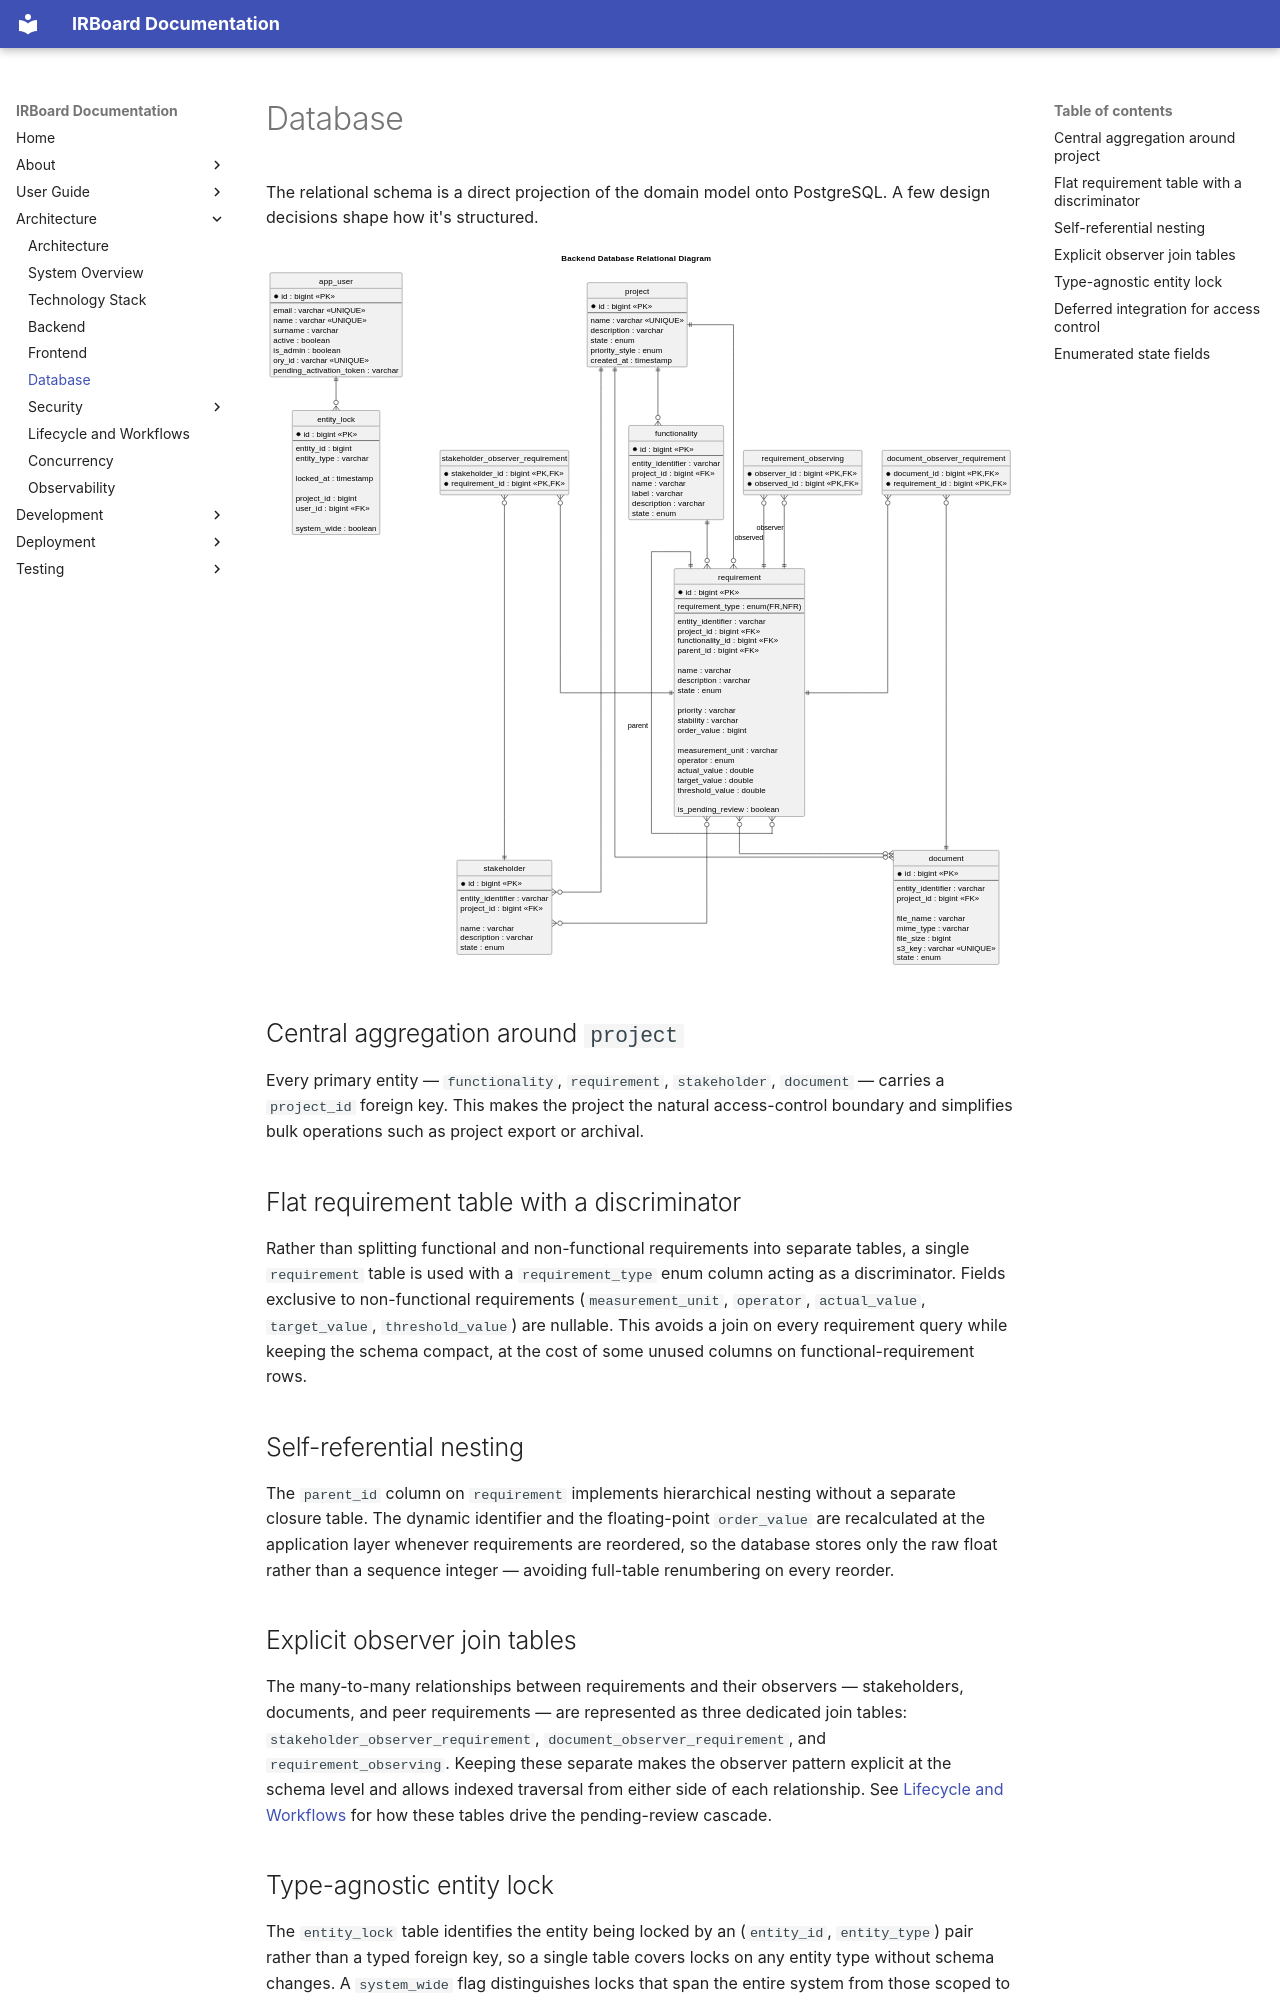

repository: Y4vra/IRBoard · page: architecture/database/index.html · generator: mkdocs

# Database

The relational schema is a direct projection of the domain model onto PostgreSQL. A few design decisions shape how it's structured.

![Relational database schema](../assets/diagrams/backendDatabaseDiagram.svg)

## Central aggregation around `project`

Every primary entity — `functionality`, `requirement`, `stakeholder`, `document` — carries a `project_id` foreign key. This makes the project the natural access-control boundary and simplifies bulk operations such as project export or archival.

## Flat requirement table with a discriminator

Rather than splitting functional and non-functional requirements into separate tables, a single `requirement` table is used with a `requirement_type` enum column acting as a discriminator. Fields exclusive to non-functional requirements (`measurement_unit`, `operator`, `actual_value`, `target_value`, `threshold_value`) are nullable. This avoids a join on every requirement query while keeping the schema compact, at the cost of some unused columns on functional-requirement rows.

## Self-referential nesting

The `parent_id` column on `requirement` implements hierarchical nesting without a separate closure table. The dynamic identifier and the floating-point `order_value` are recalculated at the application layer whenever requirements are reordered, so the database stores only the raw float rather than a sequence integer — avoiding full-table renumbering on every reorder.

## Explicit observer join tables

The many-to-many relationships between requirements and their observers — stakeholders, documents, and peer requirements — are represented as three dedicated join tables: `stakeholder_observer_requirement`, `document_observer_requirement`, and `requirement_observing`. Keeping these separate makes the observer pattern explicit at the schema level and allows indexed traversal from either side of each relationship. See [Lifecycle and Workflows](lifecycle-and-workflows.md) for how these tables drive the pending-review cascade.

## Type-agnostic entity lock

The `entity_lock` table identifies the entity being locked by an (`entity_id`, `entity_type`) pair rather than a typed foreign key, so a single table covers locks on any entity type without schema changes. A `system_wide` flag distinguishes locks that span the entire system from those scoped to a project. See [Concurrency](concurrency.md).
